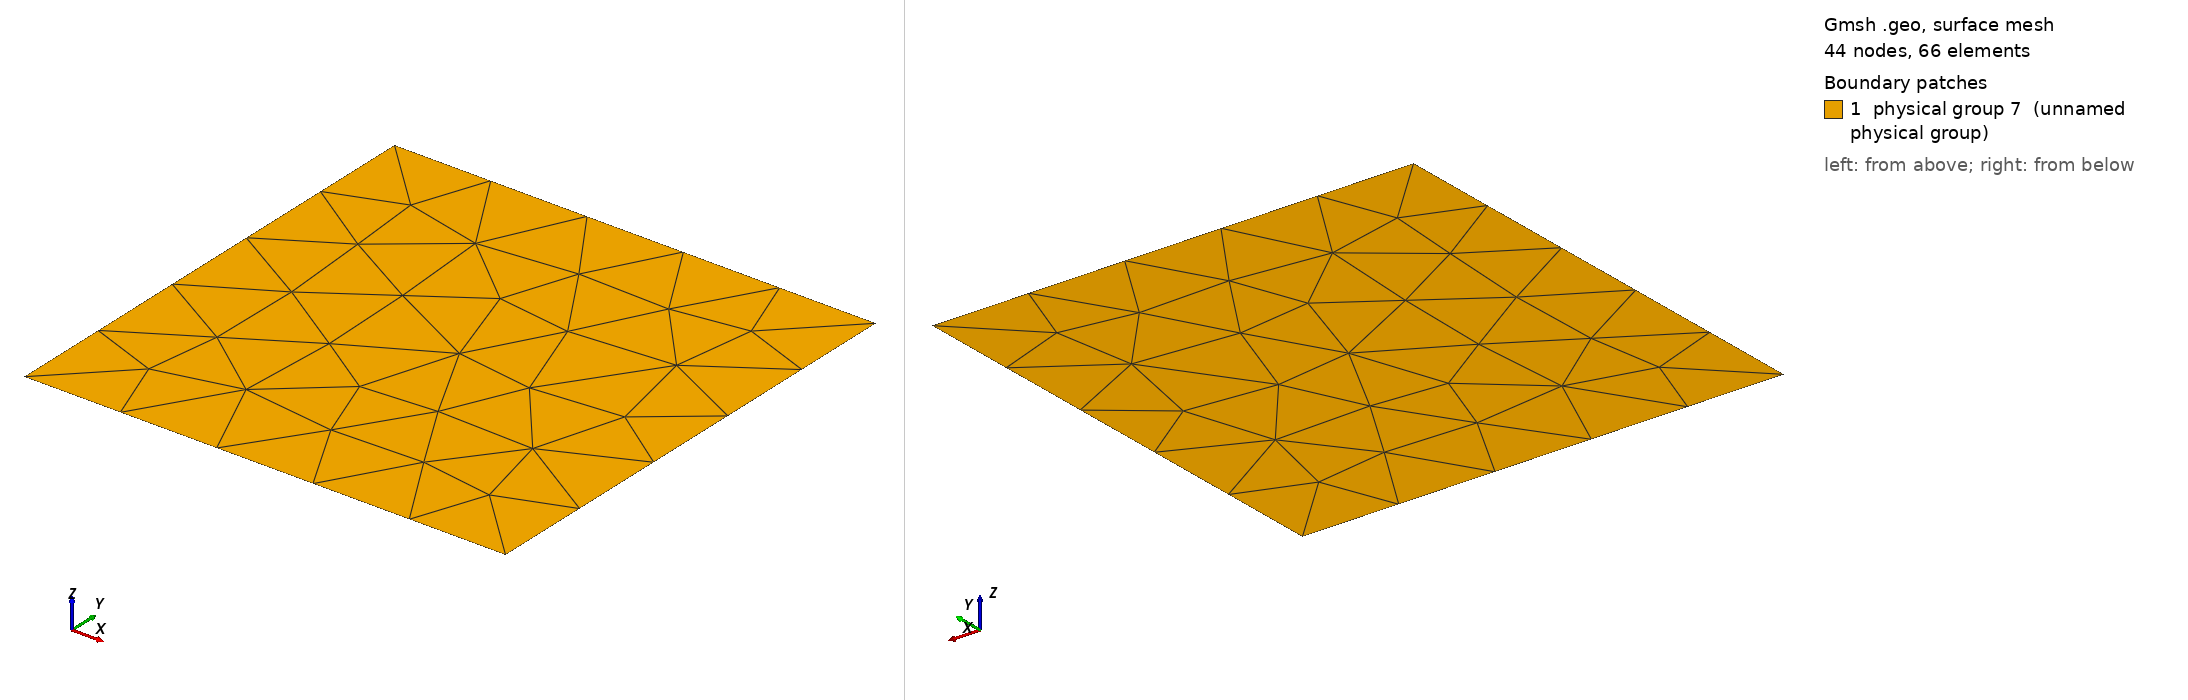

Gmsh geometry script, surface-meshed: 44 nodes, 66 surface elements. Boundary patches (legend numbers): 1 physical group 7 (unnamed physical group). Left view from above one corner, right view from below the opposite corner. Legend entries are the model's physical surfaces. The drawing asked Gmsh for element sizes between 1% and 20% of the model's largest extent; the script's own settings can give other sizes.

=== square.geo (drawn) ===
cl = 0.5;
l  = 1;

Point(1) = {+l, -l, 0, cl};
Point(2) = {+l, +l, 0, cl};
Point(3) = {-l, +l, 0, cl};
Point(4) = {-l, -l, 0, cl};

Line(1) = {1, 2};
Line(2) = {2, 3};
Line(3) = {3, 4};
Line(4) = {4, 1};

Line Loop(1)     = {1, 2, 3, 4};
Plane Surface(1) = {1};

//Recombine Surface {1};

Physical Line(5) = {3};
Physical Line(6) = {1};
Physical Surface(7) = {1};
